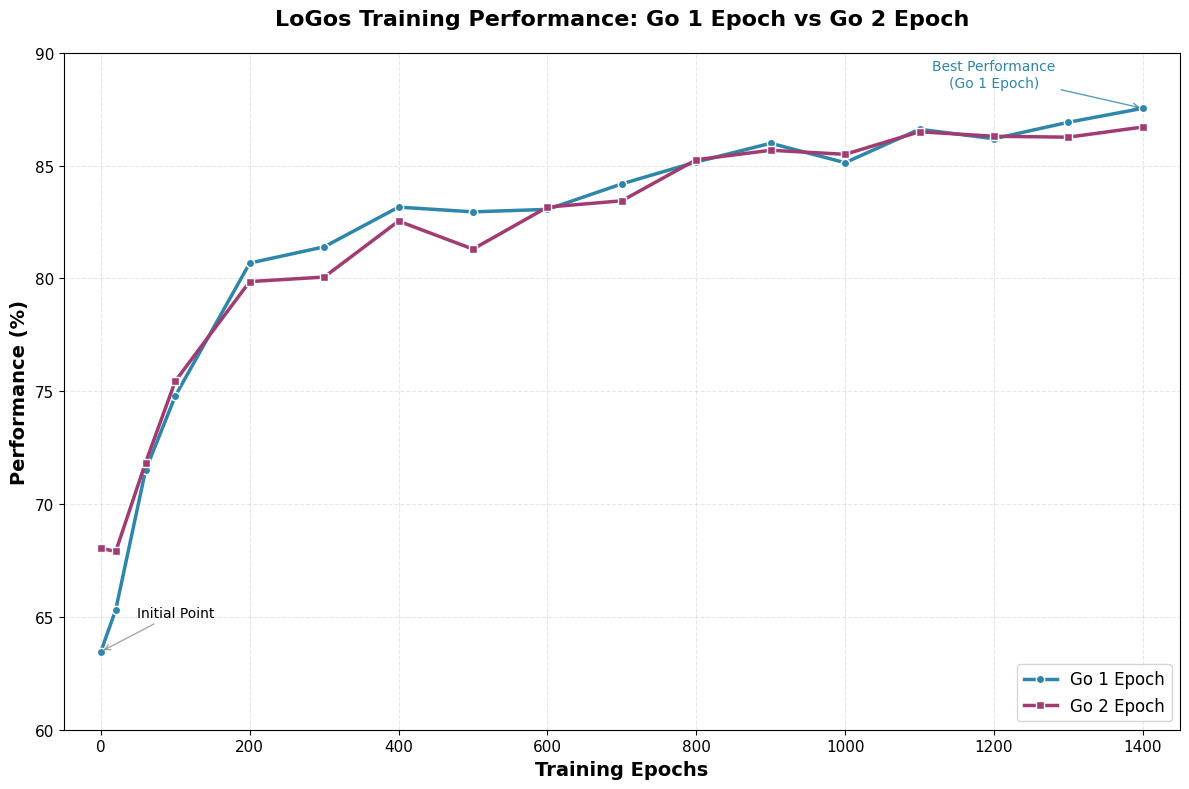

The matplotlib source for this figure: (Note: this script raises an exception after producing the figure.)
import matplotlib.pyplot as plt
import numpy as np

# 设置中文字体
plt.rcParams['font.sans-serif'] = ['SimHei', 'DejaVu Sans']
plt.rcParams['axes.unicode_minus'] = False

# 数据
epochs = [0, 20, 60, 100, 200, 300, 400, 500, 600, 700, 800, 900, 1000, 1100, 1200, 1300, 1400]
go_1_epoch = [63.46, 65.32, 71.49, 74.79, 80.68, 81.40, 83.16, 82.95, 83.06, 84.19, 85.16, 85.99, 85.13, 86.61, 86.19, 86.92, 87.54]
go_2_epoch = [68.04, 67.90, 71.83, 75.45, 79.86, 80.06, 82.54, 81.30, 83.16, 83.44, 85.26, 85.68, 85.50, 86.50, 86.30, 86.26, 86.71]

# 创建图表
plt.figure(figsize=(12, 8))

# 绘制两条线
plt.plot(epochs, go_1_epoch, 'o-', linewidth=2.5, markersize=6, label='Go 1 Epoch', color='#2E86AB', markerfacecolor='#2E86AB', markeredgecolor='white', markeredgewidth=1)
plt.plot(epochs, go_2_epoch, 's-', linewidth=2.5, markersize=6, label='Go 2 Epoch', color='#A23B72', markerfacecolor='#A23B72', markeredgecolor='white', markeredgewidth=1)

# 设置图表样式
plt.xlabel('Training Epochs', fontsize=14, fontweight='bold')
plt.ylabel('Performance (%)', fontsize=14, fontweight='bold')
plt.title('LoGos Training Performance: Go 1 Epoch vs Go 2 Epoch', fontsize=16, fontweight='bold', pad=20)

# 设置网格
plt.grid(True, alpha=0.3, linestyle='--')
plt.legend(fontsize=12, loc='lower right')

# 设置坐标轴范围
plt.xlim(-50, 1450)
plt.ylim(60, 90)

# 添加关键点标注
plt.annotate('Initial Point', xy=(0, 63.46), xytext=(100, 65), 
             arrowprops=dict(arrowstyle='->', color='gray', alpha=0.7),
             fontsize=10, ha='center')

plt.annotate('Best Performance\n(Go 1 Epoch)', xy=(1400, 87.54), xytext=(1200, 88.5), 
             arrowprops=dict(arrowstyle='->', color='#2E86AB', alpha=0.8),
             fontsize=10, ha='center', color='#2E86AB')

# 设置刻度
plt.xticks(np.arange(0, 1500, 200), fontsize=11)
plt.yticks(np.arange(60, 91, 5), fontsize=11)

# 调整布局
plt.tight_layout()

# 保存图片
plt.savefig('/mnt/shared-storage-user/llmbr-share/mayichuan/Open-Source/LoGos/images/training_results.png', 
            dpi=300, bbox_inches='tight', facecolor='white')

# 显示图片
plt.show()

print("图表已保存为: images/training_results.png")

